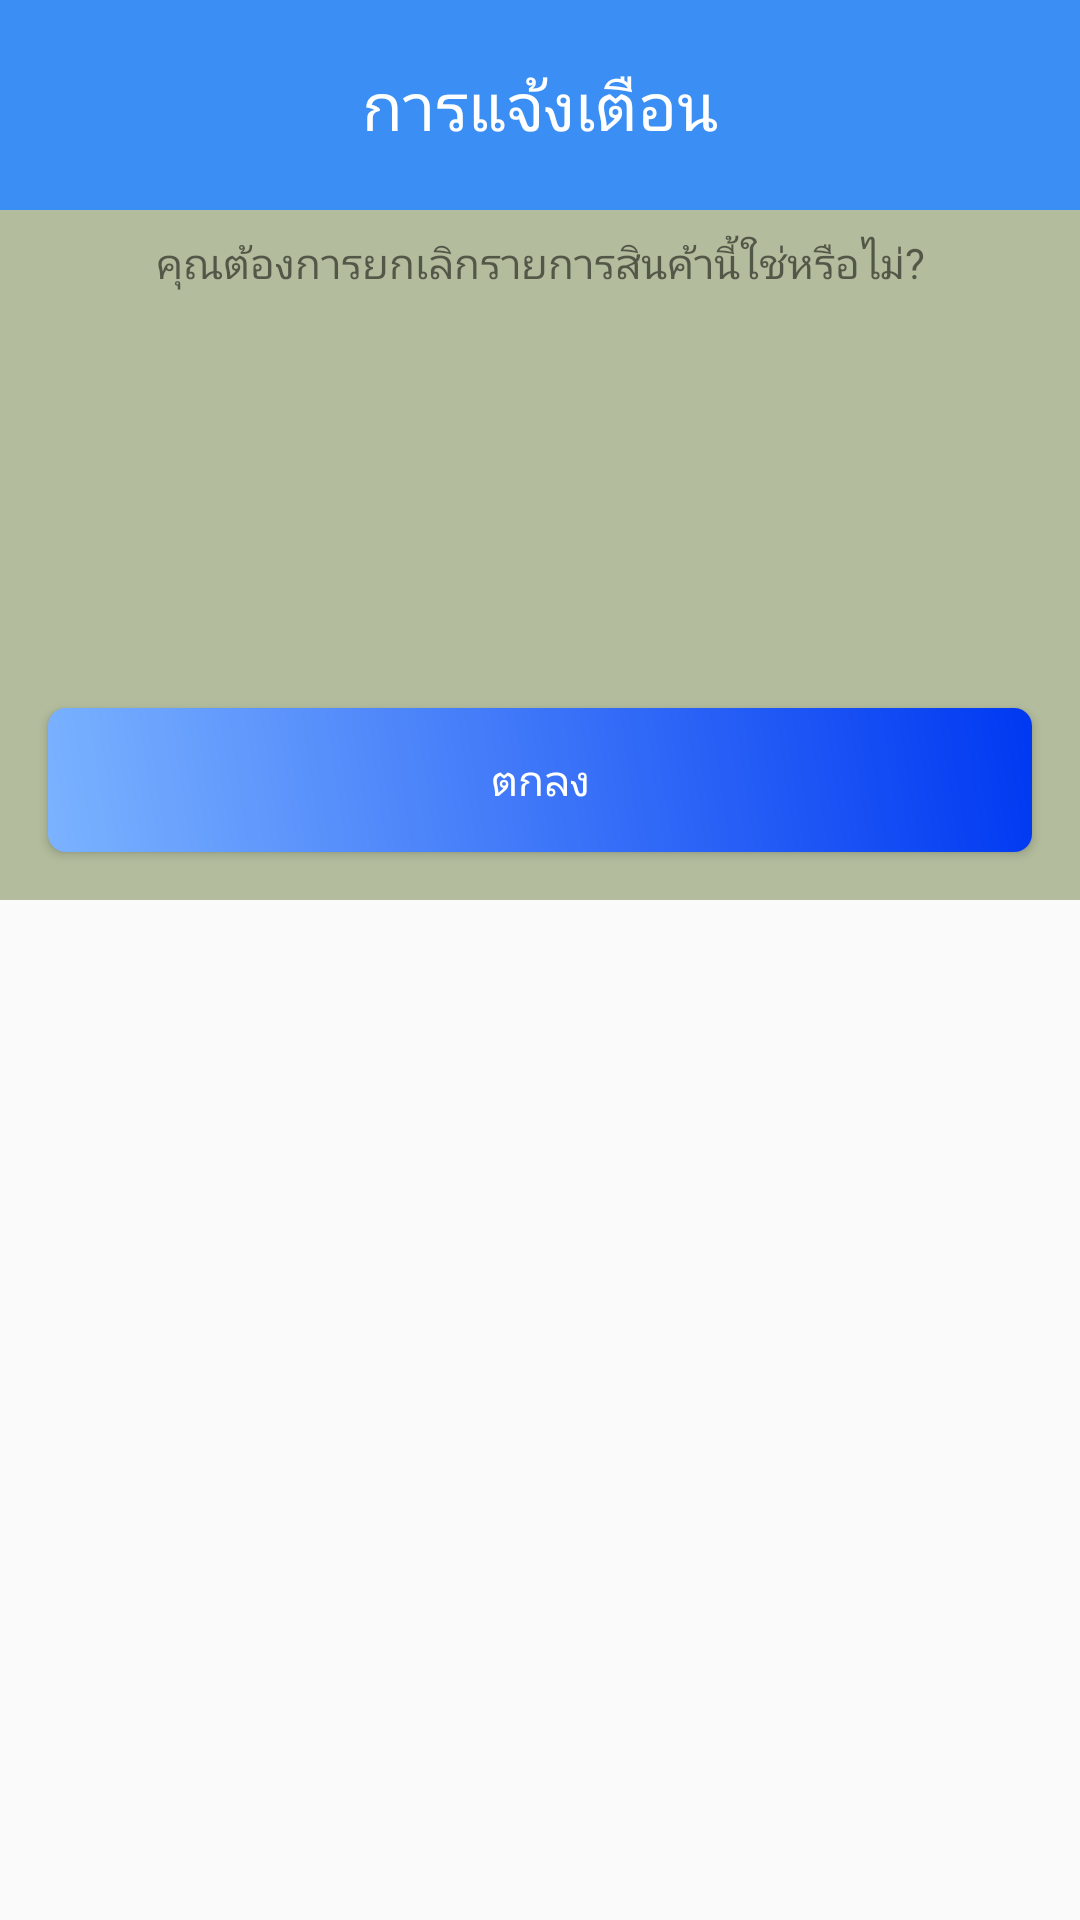

Reconstruct the res/layout file that produces this screen, plus the resources it refers to.
<!-- AndroidManifest.xml: application theme AppTheme -->
<!-- res/layout/dialog_cencel.xml -->
<LinearLayout xmlns:android="http://schemas.android.com/apk/res/android"
              xmlns:app="http://schemas.android.com/apk/res-auto"
              xmlns:tools="http://schemas.android.com/tools" android:layout_width="match_parent"
              android:layout_height="wrap_content">


    <android.support.constraint.ConstraintLayout
            android:background="#B3BD9D"
            android:layout_width="match_parent"
            android:layout_height="300dp">

        <android.support.constraint.ConstraintLayout
                android:layout_width="0dp"
                android:layout_height="70dp"
                android:background="#3B8FF4"
                app:layout_constraintStart_toStartOf="parent"
                app:layout_constraintEnd_toEndOf="parent"
                app:layout_constraintTop_toTopOf="parent"
                android:id="@+id/constraintLayout4">

            <TextView
                    android:text="การแจ้งเตือน"
                    android:textSize="22sp"
                    android:textColor="#ffffff"
                    android:layout_width="wrap_content"
                    android:layout_height="wrap_content"
                    android:id="@+id/textView"
                    app:layout_constraintStart_toStartOf="parent"
                    app:layout_constraintEnd_toEndOf="parent"
                    app:layout_constraintTop_toTopOf="parent"
                    app:layout_constraintBottom_toBottomOf="parent"/>
        </android.support.constraint.ConstraintLayout>

        <Button
                android:textColor="#FFFFFF"
                android:text="ตกลง"
                android:layout_width="0dp"
                android:background="@drawable/btn_please_login"
                android:layout_height="wrap_content"
                android:id="@+id/btnAccept"
                app:layout_constraintEnd_toEndOf="parent"
                app:layout_constraintStart_toStartOf="parent"
                android:layout_marginTop="32dp"
                app:layout_constraintTop_toBottomOf="@+id/textView7"
                app:layout_constraintBottom_toBottomOf="parent"
                android:layout_marginBottom="16dp"
                android:layout_marginEnd="16dp"
                android:layout_marginRight="16dp"
                android:layout_marginStart="16dp"
                android:layout_marginLeft="16dp"/>
        <TextView
                android:text="คุณต้องการยกเลิกรายการสินค้านี้ใช่หรือไม่?"
                android:layout_width="wrap_content"
                android:layout_height="wrap_content"
                android:id="@+id/txtAccept"
                app:layout_constraintEnd_toEndOf="parent"
                android:layout_marginEnd="8dp"
                android:layout_marginRight="8dp"
                app:layout_constraintStart_toStartOf="parent"
                android:layout_marginLeft="8dp"
                android:layout_marginStart="8dp"
                android:layout_marginBottom="8dp"
                app:layout_constraintBottom_toTopOf="@+id/button4"
                android:layout_marginTop="8dp"
                app:layout_constraintTop_toBottomOf="@+id/constraintLayout4"/>

    </android.support.constraint.ConstraintLayout>

</LinearLayout>
<!-- resources referenced by this layout -->
<resources>
  <!-- drawable btn_please_login (drawable) -->
  <?xml version="1.0" encoding="utf-8"?>
  <ripple xmlns:android="http://schemas.android.com/apk/res/android"
          android:color="#dddddd">
      <item>
          <shape
                  xmlns:android="http://schemas.android.com/apk/res/android"
                  android:shape="rectangle">
              <gradient
                      android:angle="45"
                      android:endColor="#0038F2"
                      android:startColor="#7BB3FF"/>
  
              <padding android:top="8dp" android:left="8dp" android:bottom="8dp" android:right="8dp"/>
  
              <corners android:radius="6dp"/>
          </shape>
  
      </item>
  
  </ripple>
  <style name="AppTheme" parent="Theme.AppCompat.DayNight">
          <item name="colorPrimary">@color/colorPrimary</item>
          <item name="colorPrimaryDark">@color/colorPrimaryDark</item>
          <item name="colorAccent">@color/colorAccent</item>
          <item name="actionBarStyle">@style/MyTheme.ActionBar</item>
          
      </style>
  <color name="colorPrimary">#FFFFFF</color>
  <color name="colorPrimaryDark">#DDDDDD</color>
  <color name="colorAccent">#111111</color>
  <style name="MyTheme.ActionBar" parent="Widget.AppCompat.ActionBar.Solid">
          <item name="titleTextStyle">@style/MyTheme.ActionBar.TitleTextStyle</item>
      </style>
  <style name="MyTheme.ActionBar.TitleTextStyle" parent="TextAppearance.AppCompat">
          <item name="android:textStyle">bold</item>
          <item name="android:textColor">#333333</item>
          <item name="android:textSize">18sp</item>
      </style>
</resources>
